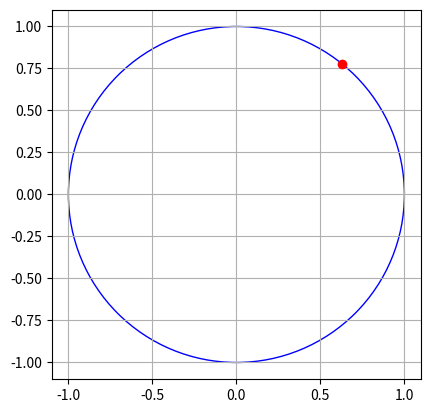

Source code (Python):
import matplotlib.pyplot as plt
import numpy as np

# A parameter for blocks
A_arr = np.array([
    [0.5, 0], 
    [0, 0.25]
])

# B parameter for blocks
B_arr = np.array([
    [1, 0], 
    [0, 1]
])

# connection matrix
H_arr = np.array([
    [0, 1], 
    [1, 0]
])

RADIUS = 1


# generate noise Z - data format:  [[z1, z2]]
def generateNoise(size : int, noise_range : float) -> np.ndarray:
    rng = np.random.default_rng(50)
    single_noise =  rng.uniform(-noise_range / 2, noise_range / 2, size * 2)
    noise_arr = np.array([[single_noise[i], single_noise[i + 1]] for i in range(0, len(single_noise) - 1, 2)])

    return noise_arr


# generate input U - data format: [[u1, u2]]
def generateInput(size : int) -> np.ndarray:
    rng = np.random.default_rng(50)
    single_input =  rng.normal(0, 1.5, size * 2)
    input_arr = np.array([[single_input[i], single_input[i + 1]] for i in range(0, len(single_input) - 1, 2)])

    return input_arr


def calculateOutput(input : np.ndarray, noise : np.ndarray) -> np.ndarray:
    input_vector = np.array([input]).T
    noise_vector = np.array([noise]).T

    # (I - AH)^-1
    bracket = np.linalg.inv(np.identity(2) - A_arr @ H_arr)

    # ((I - AH)^-1) * Bu + ((I - AH)^-1) * z
    return (bracket @ B_arr @ input_vector + bracket @ noise_vector)


# return array with input and output data: (U_arr, Y_arr)
def dataSimulation(size : int, noise_range : float) -> np.ndarray:
    U_arr = generateInput(size)
    noise_arr = generateNoise(size, noise_range)

    # Y_arr = [[[u1, u2],
    #           [y1, y2]]]
    Y_arr = np.empty((size, 2, 2))
    
    for i in range(len(Y_arr)):
        Y_arr[i][0] = U_arr[i]
        Y_arr[i][1] = calculateOutput(U_arr[i], noise_arr[i]).T[0] # extract data
        
    return Y_arr


# calculate A and B parameter for given block
def calculateParameters(U : np.ndarray, Y : np.ndarray, X : np.ndarray) -> np.ndarray:
    Wi = np.array([U, X])
    return Y @ Wi.T @ np.linalg.inv(Wi @ Wi.T)


def parametersIdentification(output : np.ndarray) -> None:
    # get U and Y for first and second block - data format: [[u, y]]
    first_block_UY = np.array([[output[i][0][0], output[i][1][0]] for i in range(len(output))])
    second_block_UY = np.array([[output[i][0][1], output[i][1][1]] for i in range(len(output))])

    # get X for first and second block
    # x = H * y
    first_block_X = np.array([(H_arr @ output[i][1])[0] for i in range(len(output))])
    second_block_X = np.array([(H_arr @ output[i][1])[1] for i in range(len(output))])

    b1, a1 = calculateParameters(first_block_UY[:, 0], first_block_UY[:, 1], first_block_X)
    print(f"Parametry dla pierwszego bloku: a = {a1}, b = {b1}")

    b2, a2 = calculateParameters(second_block_UY[:, 0], second_block_UY[:, 1], second_block_X)
    print(f"Parametry dla drugiego bloku: a = {a2}, b = {b2}\n")


def plotCirclePoint(u1: float, u2 : float) -> None:
    radius = 1
    point = (u1, u2)

    fig, ax = plt.subplots()

    circle = plt.Circle((0, 0), radius, edgecolor='b', facecolor='none')
    ax.add_patch(circle)

    ax.plot(*point, 'ro', label='Punkt')
    ax.set_aspect('equal', adjustable='box')

    plt.grid(True); plt.show()


def costFunction(U : np.ndarray, wanted : np.ndarray) -> float:
    y1, y2 = calculateOutput(U, [0, 0]).T[0]
    return (y1 - wanted[0]) ** 2 + (y2 - wanted[1]) ** 2


def calculateOptimalU2(u1 : float, wanted : np.ndarray) -> np.ndarray:
    Q_min = np.inf
    right_limit = np.sqrt(RADIUS - u1 ** 2)
    left_limit = -np.sqrt(RADIUS - u1 ** 2)
    epsilon = right_limit

    while True:
        u2 = (left_limit + right_limit) / 2
        epsilon = epsilon / 2

        Q_left = costFunction([u1, u2 - epsilon], wanted)
        Q_right = costFunction([u1, u2 + epsilon], wanted)

        if Q_min > Q_left:
            left_limit = u2
            Q_min = Q_left

        elif Q_min > Q_right:
            right_limit = u2
            Q_min = Q_right

        else:
            return [u1, u2, Q_min]
        

def optimizeU(wanted : np.ndarray) -> None:
    u_min = []
    for u1 in np.arange(-RADIUS, RADIUS, 0.01): 
        u_min.append(calculateOptimalU2(u1, wanted))

    u_min = np.array(u_min)
    best_u1_index = np.argmin(u_min[:, 2])

    print(f"Optymalne u1: {u_min[best_u1_index][0]}")
    print(f"Optymalne u2: {u_min[best_u1_index][1]}")
    print(f"Minimalna wartość funkcji kosztu: {u_min[best_u1_index][2]}")

    plotCirclePoint(u_min[best_u1_index][0], u_min[best_u1_index][1])


def main() -> None:
    size = 1000
    noise_range = 0.1
    wanted = np.array([4, 4])

    output = dataSimulation(size, noise_range)
    parametersIdentification(output)
    optimizeU(wanted)


if __name__ == '__main__':
    main()